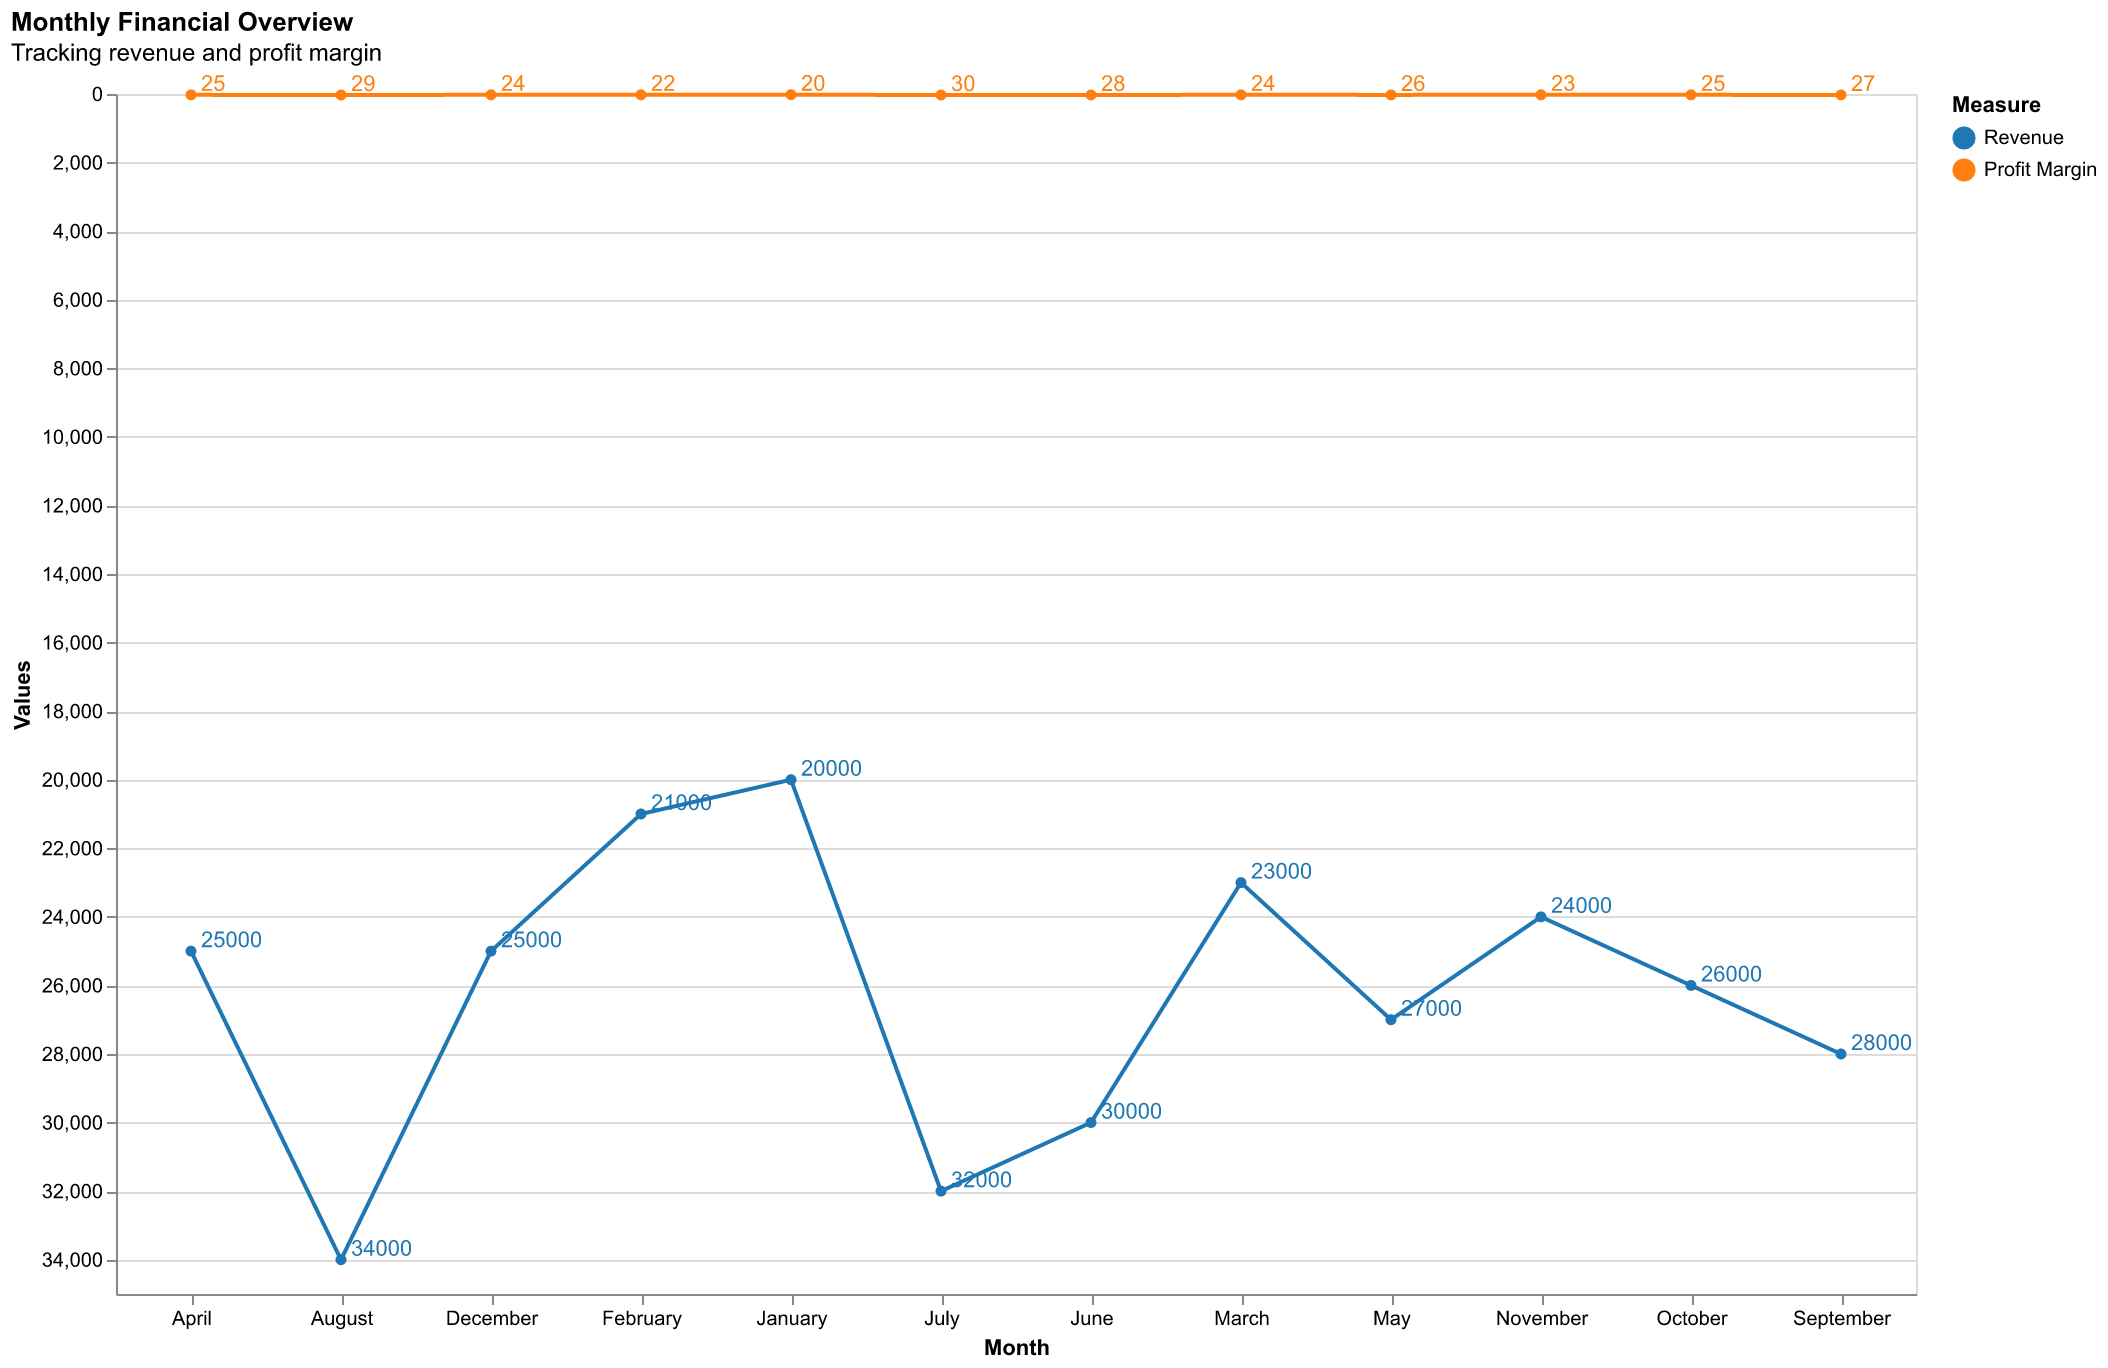

Values plotted in this chart, from the file beside it:
Month, Revenue, Profit Margin
January, 20000, 20
February, 21000, 22
March, 23000, 24
April, 25000, 25
May, 27000, 26
June, 30000, 28
July, 32000, 30
August, 34000, 29
September, 28000, 27
October, 26000, 25
November, 24000, 23
December, 25000, 24
